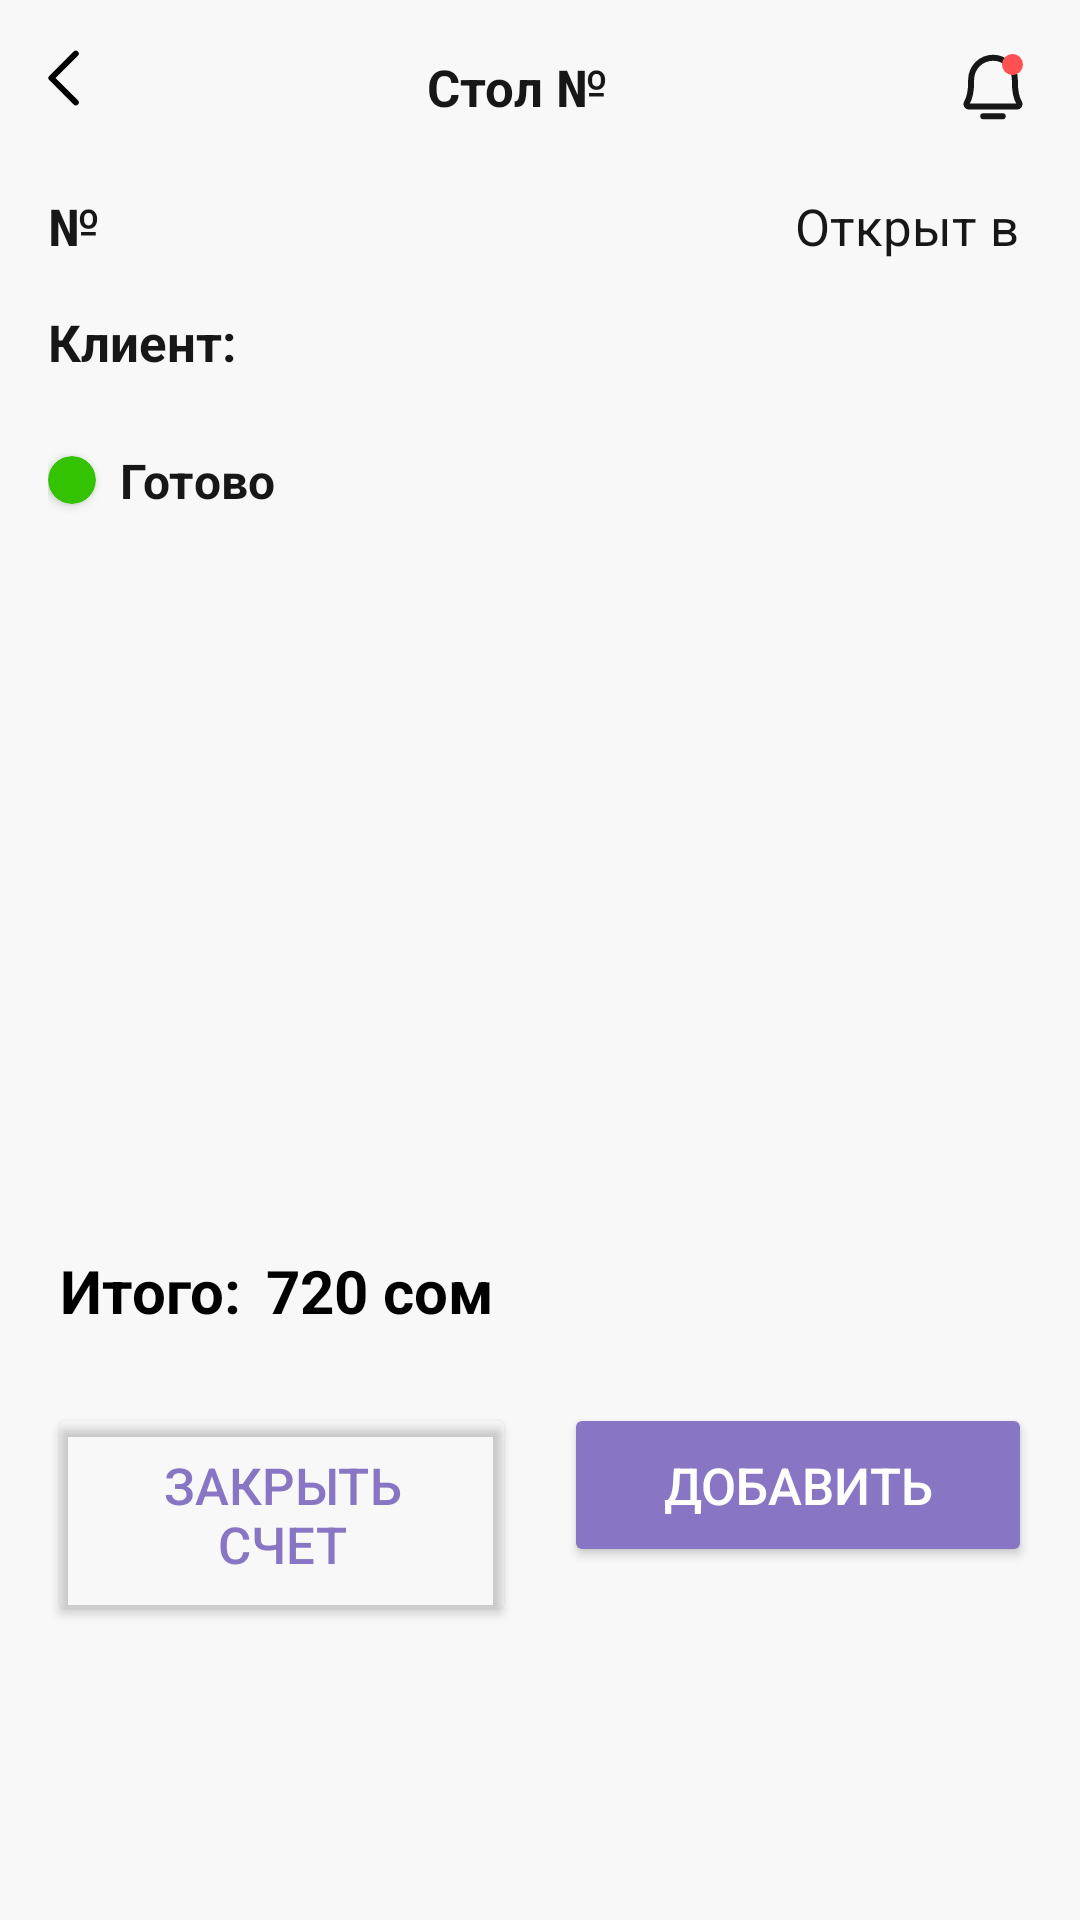

This screen was rendered from an Android layout file. Write that file and the resources it references.
<!-- AndroidManifest.xml: application theme Theme.NeoCafeWaiter -->
<!-- res/layout/fragment_order_details.xml -->
<?xml version="1.0" encoding="utf-8"?>
<LinearLayout xmlns:android="http://schemas.android.com/apk/res/android"
    xmlns:tools="http://schemas.android.com/tools"
    android:layout_width="match_parent"
    android:layout_height="match_parent"
    xmlns:app="http://schemas.android.com/apk/res-auto"
    android:orientation="vertical"
    tools:context=".ui.fragments.orders.OrderDetailsFragment">

    <LinearLayout
        android:id="@+id/orderDetailsMainView"
        android:layout_width="match_parent"
        android:layout_height="match_parent"
        android:background="@color/main_background"
        android:orientation="vertical">

        <LinearLayout
            android:layout_width="match_parent"
            android:layout_height="wrap_content"
            android:layout_marginTop="23dp"
            android:gravity="center"
            android:layout_margin="16dp">

            <ImageButton
                android:layout_width="wrap_content"
                android:layout_height="wrap_content"
                android:background="@color/transparent"
                android:layout_gravity="start"
                android:src="@drawable/button_arrow_back_icon"/>

            <TextView
                android:layout_width="wrap_content"
                android:layout_height="wrap_content"
                android:gravity="center"
                android:text="@string/tableNumber"
                android:layout_weight="1"
                android:textColor="@color/main_black"
                android:textStyle="bold"
                android:textSize="17sp" />

            <ImageButton
                android:layout_width="wrap_content"
                android:layout_height="wrap_content"
                android:background="@color/transparent"
                android:layout_gravity="start"
                android:src="@drawable/notification_icon"/>

        </LinearLayout>

        <LinearLayout
            android:layout_width="match_parent"
            android:layout_height="wrap_content"
            android:orientation="horizontal"
            android:layout_marginHorizontal="16dp">

            <LinearLayout
                android:layout_width="match_parent"
                android:layout_height="wrap_content"
                android:orientation="vertical"
                android:layout_weight="1"
                android:layout_marginTop="6dp">

                <TextView
                    android:id="@+id/orderNumberTxt"
                    android:layout_width="wrap_content"
                    android:layout_height="wrap_content"
                    android:layout_marginBottom="16dp"
                    android:text="№"
                    android:textColor="@color/main_black"
                    android:textStyle="bold"
                    android:textSize="17sp"/>

                <TextView
                    android:id="@+id/clientNameTxt"
                    android:layout_width="wrap_content"
                    android:layout_height="wrap_content"
                    android:text="@string/client"
                    android:textColor="@color/main_black"
                    android:textStyle="bold"
                    android:textSize="17sp"/>


            </LinearLayout>

            <TextView
                android:id="@+id/timeTxt"
                android:layout_width="wrap_content"
                android:layout_height="wrap_content"
                android:layout_marginTop="6dp"
                android:text="Открыт в "
                android:textSize="17sp"
                android:textStyle="normal"
                android:textColor="@color/main_black"/>


        </LinearLayout>

        <LinearLayout
            android:layout_width="wrap_content"
            android:layout_height="wrap_content"
            android:orientation="horizontal"
            android:layout_marginTop="24dp"
            android:layout_marginHorizontal="16dp">

            <androidx.cardview.widget.CardView
                android:id="@+id/orderStatusIcon"
                android:layout_width="16dp"
                android:layout_height="16dp"
                app:cardCornerRadius="8dp"
                android:layout_gravity="center"
                android:backgroundTint="@color/free_table_color"/>

            <TextView
                android:id="@+id/orderStatusTxt"
                android:layout_width="wrap_content"
                android:layout_height="wrap_content"
                android:layout_marginStart="8dp"
                android:text="@string/ready"
                android:textSize="16sp"
                android:textStyle="bold"
                android:textColor="@color/main_black"/>

        </LinearLayout>

        <androidx.recyclerview.widget.RecyclerView
            android:id="@+id/readyItemRv"
            android:layout_width="match_parent"
            android:layout_height="match_parent"
            android:layout_weight="1"
            android:layout_margin="8dp"/>

        <LinearLayout
            android:layout_width="match_parent"
            android:layout_height="wrap_content"
            android:layout_marginTop="30dp"
            android:layout_marginHorizontal="16dp"
            android:orientation="horizontal">

            <TextView
                android:layout_width="wrap_content"
                android:layout_height="wrap_content"
                android:text="@string/totalSum"
                android:textStyle="bold"
                android:textColor="@color/black"
                android:textSize="20sp"
                android:layout_marginHorizontal="4dp"/>

            <TextView
                android:id="@+id/totalPriceTxt"
                android:layout_width="wrap_content"
                android:layout_height="wrap_content"
                android:layout_marginHorizontal="4dp"
                android:text="@string/_720"
                android:textStyle="bold"
                android:textColor="@color/black"
                android:textSize="20sp"/>

        </LinearLayout>

        <LinearLayout
            android:layout_width="match_parent"
            android:layout_height="wrap_content"
            android:orientation="horizontal"
            android:layout_marginHorizontal="8dp"
            android:layout_marginTop="16dp"
            android:layout_marginBottom="90dp">

            <Button
                android:id="@+id/closeOrderBtn"
                android:layout_width="match_parent"
                android:layout_height="wrap_content"
                android:layout_weight="1"
                android:backgroundTint="@color/transparent"
                app:cornerRadius="25dp"
                android:padding="16dp"
                android:text="@string/closeOrder"
                android:textSize="17sp"
                android:textColor="@color/main_button_color"
                android:textStyle="normal"
                android:layout_margin="8dp"
                app:strokeColor="@color/main_button_color"
                app:strokeWidth="2dp" />

            <Button
                android:id="@+id/addItemBtn"
                android:layout_width="match_parent"
                android:layout_height="wrap_content"
                android:layout_weight="1"
                android:padding="16dp"
                android:text="@string/add"
                android:textSize="17sp"
                android:textColor="@color/white"
                android:textStyle="normal"
                android:layout_margin="8dp"
                android:backgroundTint="@color/main_button_color"
                app:cornerRadius="25dp" />

        </LinearLayout>

    </LinearLayout>

</LinearLayout>
<!-- resources referenced by this layout -->
<resources>
  <color name="black">#FF000000</color>
  <color name="free_table_color">#33C300</color>
  <color name="main_background">#F8F8F8</color>
  <color name="main_black">#171717</color>
  <color name="main_button_color">#8876C5</color>
  <color name="transparent">#00000000</color>
  <color name="white">#FFFFFFFF</color>
  <!-- drawable button_arrow_back_icon (drawable) -->
  <vector xmlns:android="http://schemas.android.com/apk/res/android"
      android:width="11dp"
      android:height="20dp"
      android:viewportWidth="11"
      android:viewportHeight="20">
    <path
        android:pathData="M9.25,18.125L1.125,10L9.25,1.875"
        android:strokeLineJoin="round"
        android:strokeWidth="2"
        android:fillColor="#00000000"
        android:strokeColor="#000000"
        android:strokeLineCap="round"/>
  </vector>
  <!-- drawable notification_icon (drawable) -->
  <vector xmlns:android="http://schemas.android.com/apk/res/android"
      android:width="26dp"
      android:height="26dp"
      android:viewportWidth="26"
      android:viewportHeight="26">
    <path
        android:pathData="M9.75,22.75H16.25"
        android:strokeLineJoin="round"
        android:strokeWidth="2"
        android:fillColor="#00000000"
        android:strokeColor="#171717"
        android:strokeLineCap="round"/>
    <path
        android:pathData="M5.708,10.563C5.707,9.599 5.896,8.645 6.265,7.754C6.635,6.864 7.176,6.056 7.859,5.376C8.542,4.697 9.353,4.159 10.245,3.794C11.137,3.429 12.092,3.244 13.056,3.25C17.076,3.28 20.293,6.622 20.293,10.654V11.375C20.293,15.012 21.054,17.123 21.724,18.277C21.796,18.4 21.835,18.54 21.835,18.683C21.836,18.826 21.799,18.967 21.728,19.091C21.657,19.215 21.555,19.318 21.432,19.39C21.308,19.462 21.168,19.5 21.025,19.5H4.975C4.832,19.5 4.692,19.462 4.568,19.39C4.445,19.318 4.342,19.215 4.272,19.091C4.201,18.966 4.164,18.826 4.165,18.683C4.165,18.54 4.204,18.4 4.276,18.277C4.947,17.123 5.708,15.012 5.708,11.375L5.708,10.563Z"
        android:strokeLineJoin="round"
        android:strokeWidth="2"
        android:fillColor="#00000000"
        android:strokeColor="#171717"
        android:strokeLineCap="round"/>
    <path
        android:pathData="M19.5,5.5m-3.5,0a3.5,3.5 0,1 1,7 0a3.5,3.5 0,1 1,-7 0"
        android:fillColor="#FF5151"/>
  </vector>
  <string name="_720">720 сом</string>
  <string name="add">Добавить</string>
  <string name="client">Клиент:</string>
  <string name="closeOrder">Закрыть счет</string>
  <string name="ready">Готово</string>
  <string name="tableNumber">Стол №</string>
  <string name="totalSum">Итого:</string>
  <style name="Theme.NeoCafeWaiter" parent="Base.Theme.NeoCafeWaiter" />
  <style name="Base.Theme.NeoCafeWaiter" parent="Theme.Material3.DayNight.NoActionBar">
          
          
          <item name="colorError">@color/error_field_color</item>
      </style>
  <color name="error_field_color">#FF4C4C</color>
</resources>
